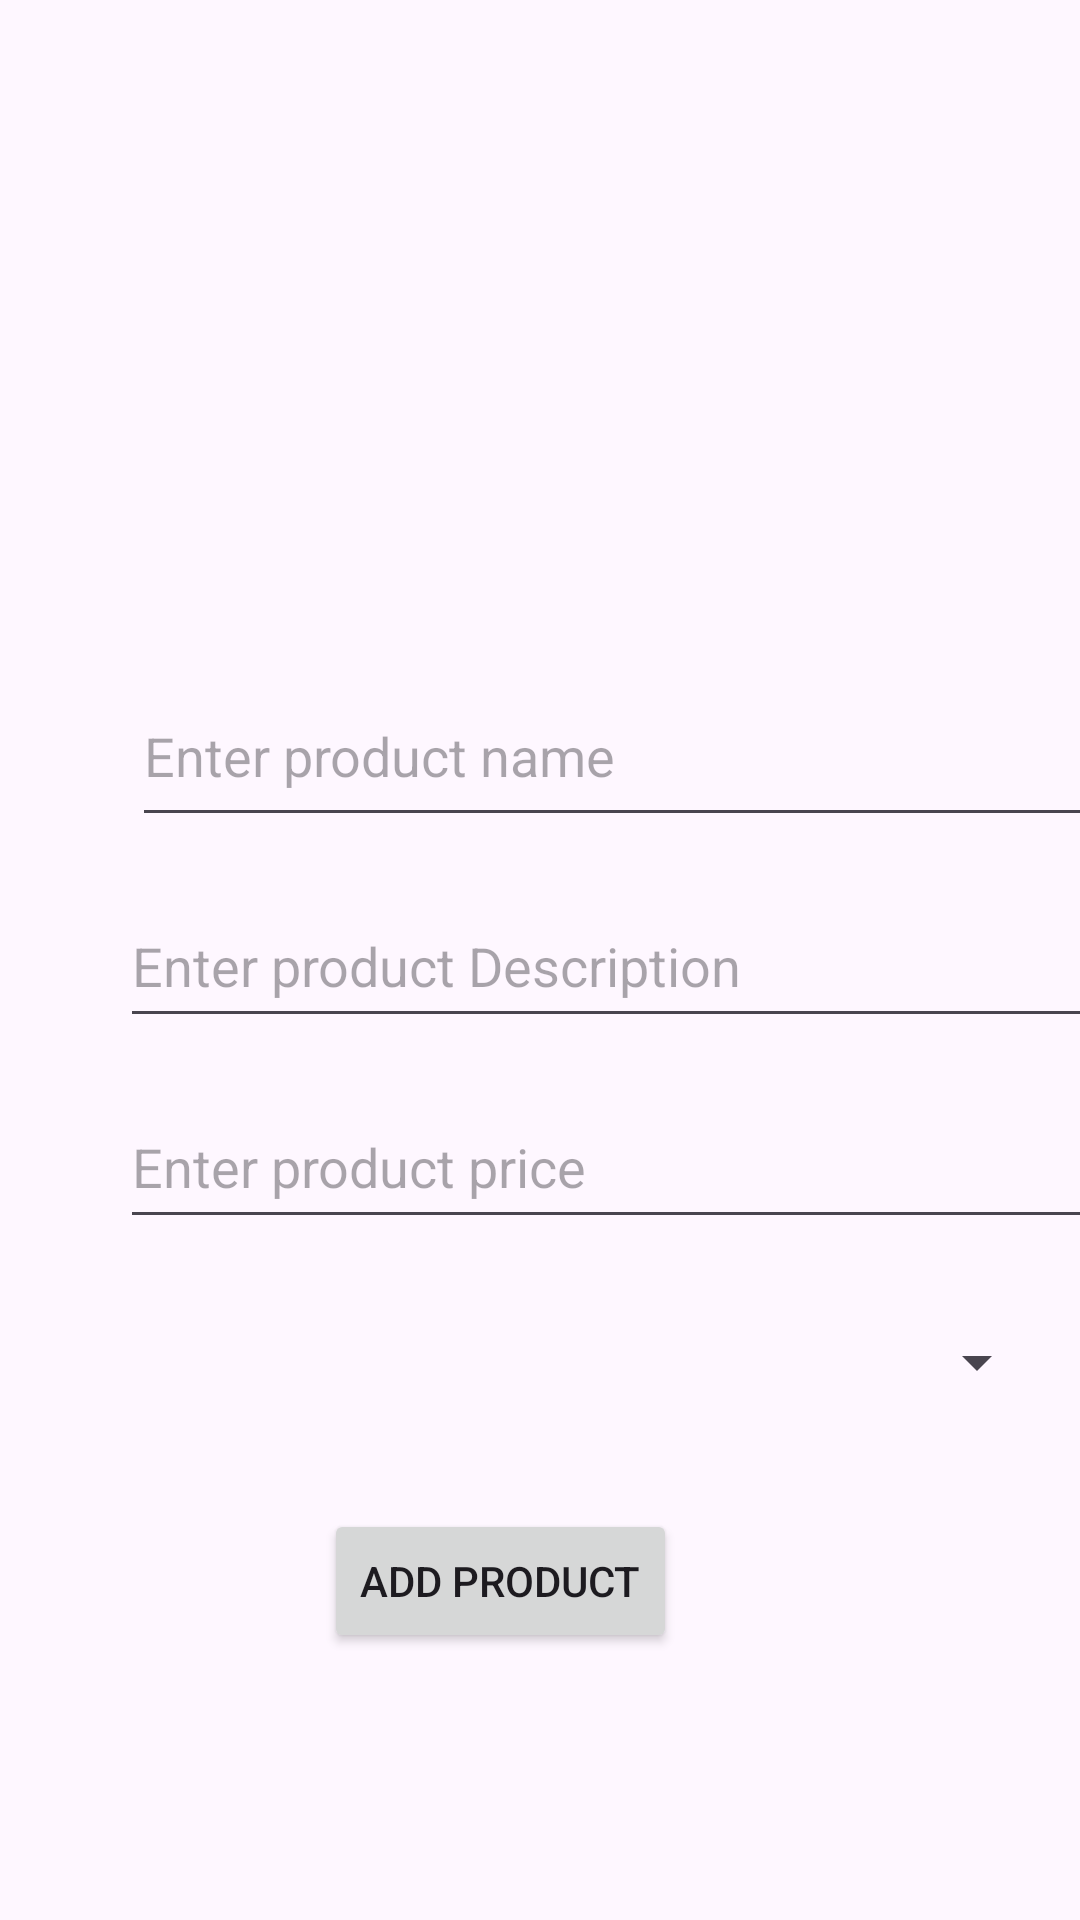

Here is an Android app screen rendered from its layout file. Give the layout XML and the strings, colors and styles it references.
<!-- AndroidManifest.xml: application theme Theme.KotlinProject -->
<!-- res/layout/activity_add_product.xml -->
<?xml version="1.0" encoding="utf-8"?>
<androidx.constraintlayout.widget.ConstraintLayout xmlns:android="http://schemas.android.com/apk/res/android"
    xmlns:app="http://schemas.android.com/apk/res-auto"
    xmlns:tools="http://schemas.android.com/tools"
    android:id="@+id/main"
    android:layout_width="match_parent"
    android:layout_height="match_parent"
    tools:context=".ui.activity.admin.AddProductActivity">


    <ImageView
        android:id="@+id/imageViewProductAdd"
        android:layout_width="172dp"
        android:layout_height="156dp"
        android:layout_marginTop="32dp"
        app:layout_constraintEnd_toEndOf="parent"
        app:layout_constraintStart_toStartOf="parent"
        app:layout_constraintTop_toTopOf="parent"
        app:srcCompat="@drawable/profile" />

    <ImageView
        android:id="@+id/imageViewProductBrowse"
        android:layout_width="wrap_content"
        android:layout_height="wrap_content"
        android:layout_marginTop="136dp"
        android:layout_marginEnd="116dp"
        app:layout_constraintEnd_toEndOf="parent"
        app:layout_constraintTop_toTopOf="@+id/imageViewProductAdd"
        app:srcCompat="@drawable/baseline_add_photo_alternate_24" />

    <EditText
        android:id="@+id/editTextProductName"
        android:layout_width="334dp"
        android:layout_height="57dp"
        android:layout_marginStart="44dp"
        android:layout_marginTop="54dp"
        android:ems="10"
        android:inputType="text"
        android:hint="Enter product name"
        app:layout_constraintStart_toStartOf="parent"
        app:layout_constraintTop_toBottomOf="@+id/imageViewProductBrowse" />

    <EditText
        android:id="@+id/editTextProductDesc"
        android:layout_width="341dp"
        android:layout_height="51dp"
        android:layout_marginStart="40dp"
        android:layout_marginTop="16dp"
        android:ems="10"
        android:hint="Enter product Description"
        android:inputType="text"
        app:layout_constraintStart_toStartOf="parent"
        app:layout_constraintTop_toBottomOf="@+id/editTextProductName" />

    <EditText
        android:id="@+id/editTextProductPrice"
        android:layout_width="341dp"
        android:layout_height="51dp"
        android:layout_marginStart="40dp"
        android:layout_marginTop="16dp"
        android:ems="10"
        android:hint="Enter product price"
        android:inputType="number"
        app:layout_constraintStart_toStartOf="parent"
        app:layout_constraintTop_toBottomOf="@+id/editTextProductDesc" />


    <Spinner
        android:id="@+id/spinnerCategory"
        android:layout_width="339dp"
        android:layout_height="50dp"
        android:layout_marginTop="16dp"
        app:layout_constraintEnd_toEndOf="parent"
        app:layout_constraintStart_toStartOf="parent"
        app:layout_constraintTop_toBottomOf="@+id/editTextProductPrice" />

    <Button
        android:id="@+id/btnProductAdd"
        android:layout_width="wrap_content"
        android:layout_height="wrap_content"
        android:layout_marginTop="24dp"
        android:text="Add Product"
        app:layout_constraintEnd_toEndOf="parent"
        app:layout_constraintHorizontal_bias="0.446"
        app:layout_constraintStart_toStartOf="parent"
        app:layout_constraintTop_toBottomOf="@+id/spinnerCategory" />

</androidx.constraintlayout.widget.ConstraintLayout>
<!-- resources referenced by this layout -->
<resources>
  <style name="Theme.KotlinProject" parent="Base.Theme.KotlinProject">
          <item name="android:windowTranslucentNavigation">true</item>
  
          </style>
  <style name="Base.Theme.KotlinProject" parent="Theme.Material3.DayNight.NoActionBar">
          
          
      </style>
</resources>
